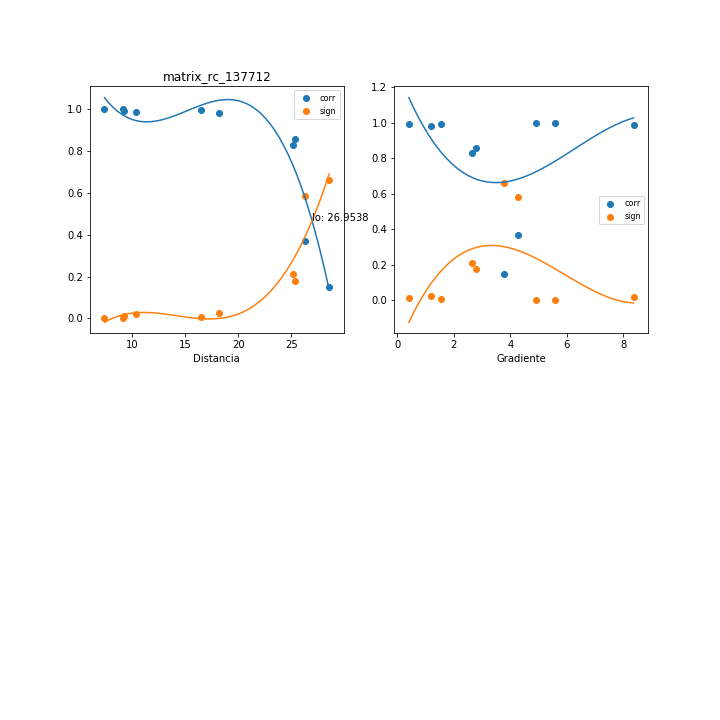

The data file committed next to this chart (first rows):
, mx_co, mx_di, mx_gr, mx_si
0, 1, 9.149, 4.92, 1.4504821264235114e-05
1, 0.9857, 10.36, 8.359, 0.01916
2, 0.9818, 18.24, 1.185, 0.02428
3, 0.9941, 16.53, 1.539, 0.007886
4, 0.9991, 7.423, 5.598, 0.001263
5, 0.8284, 25.15, 2.65, 0.2116
6, 0.8591, 25.34, 2.78, 0.1767
7, 0.1482, 28.57, 3.787, 0.6597
8, 0.3676, 26.29, 4.261, 0.5833
9, 0.9924, 9.261, 0.4126, 0.01023
